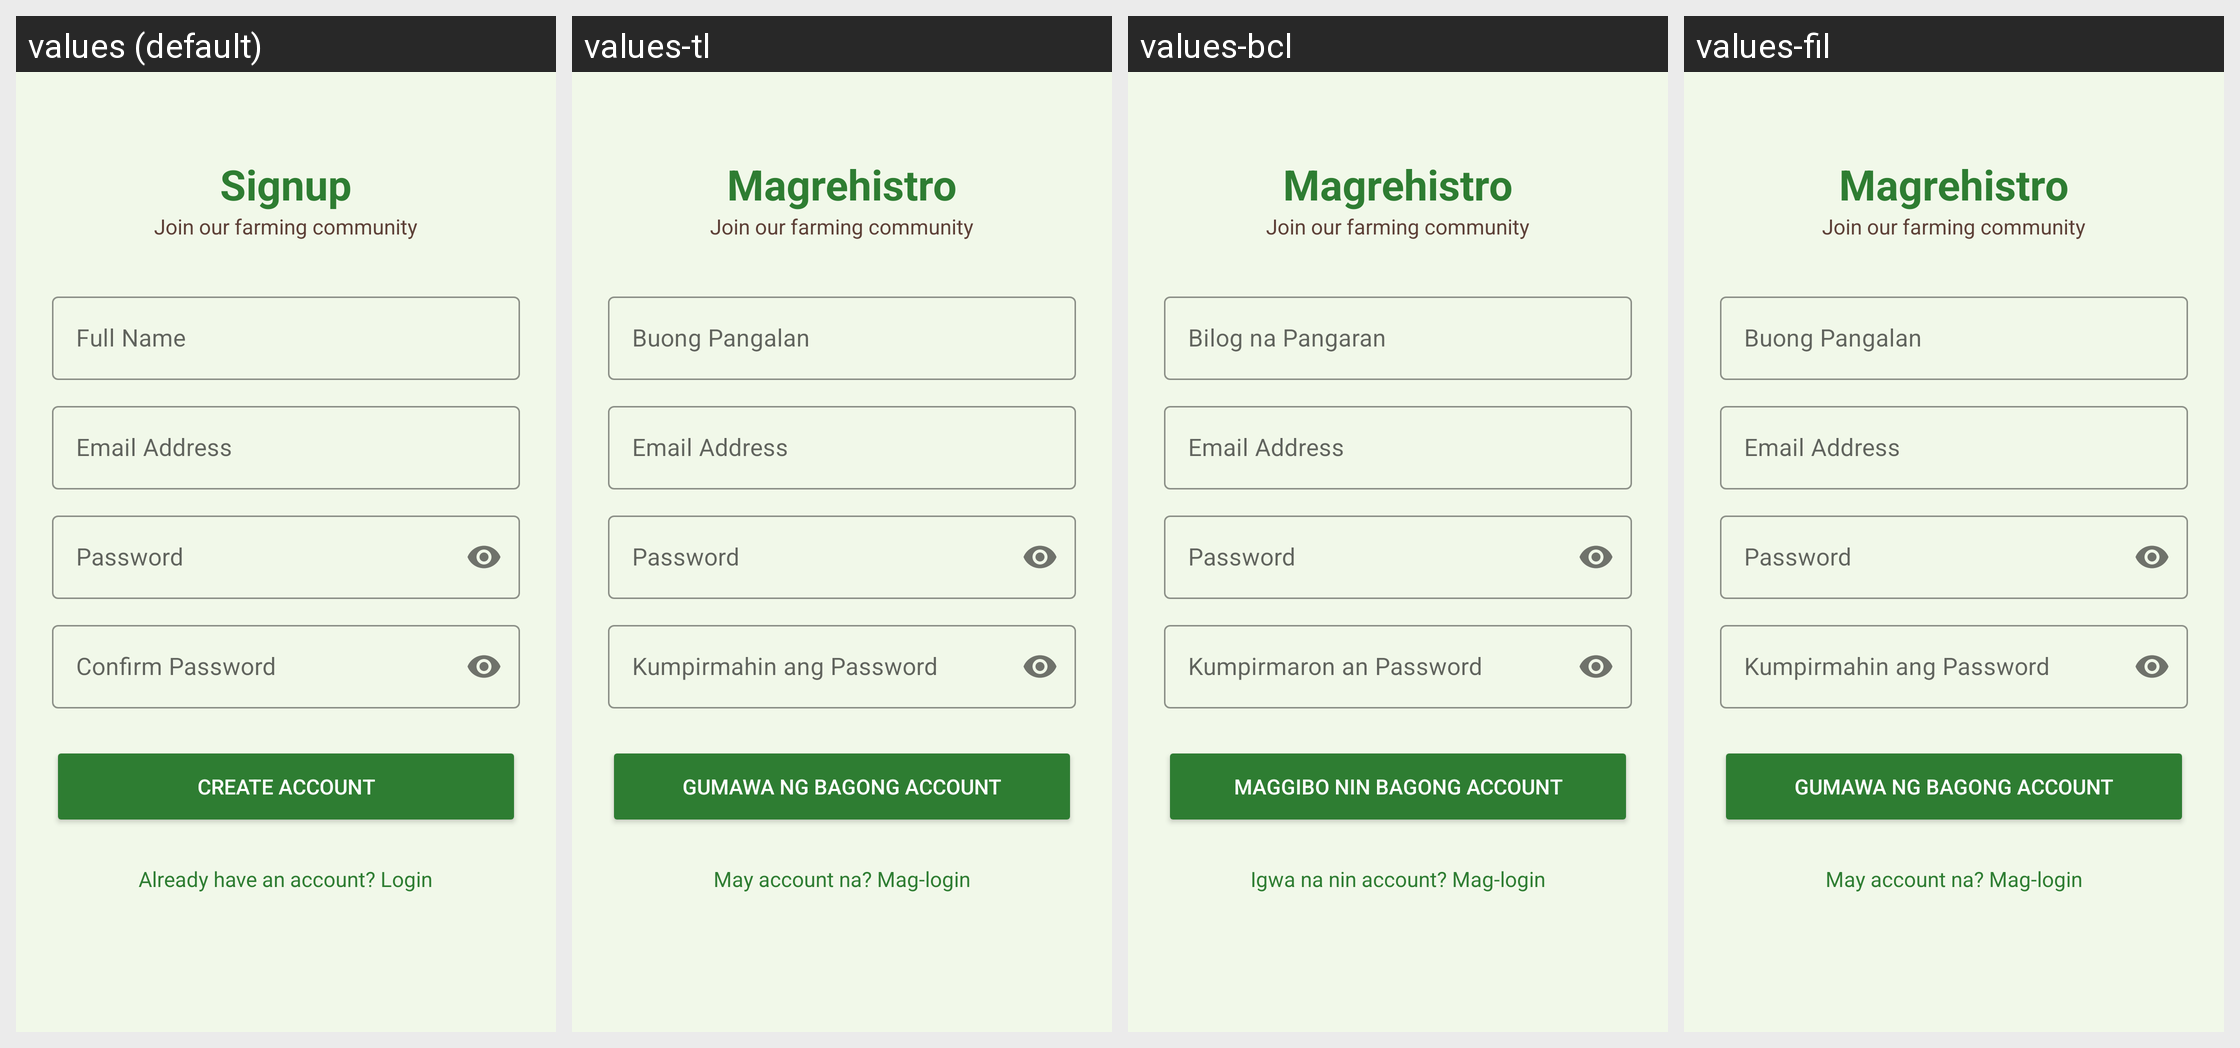

The Android screen above is rendered under several locales of the same app. Produce the string resources it draws, with the default and per-locale values.
Android screen res/layout/activity_signup.xml rendered under 4 locales, left to right: values (default), values-tl, values-bcl, values-fil. Device: Nexus 5 (rendered at 1080×1920; each locale shown at half size, 540×960, under a caption strip naming it); theme Theme.AgriServe.
Other locales in the repository, not shown: values-bik.
Strings drawn on this screen, with the default value and each locale's value (text and hints the layout hard-codes, and strings that could not be matched under every locale, appear in the picture but are not listed):

signup
  values: Signup
  values-tl: Magrehistro
  values-bcl: Magrehistro
  values-fil: Magrehistro

full_name
  values: Full Name
  values-tl: Buong Pangalan
  values-bcl: Bilog na Pangaran
  values-fil: Buong Pangalan

email_address
  values: Email Address
  values-tl: Email Address
  values-bcl: Email Address
  values-fil: Email Address

password
  values: Password
  values-tl: Password
  values-bcl: Password
  values-fil: Password

confirm_password
  values: Confirm Password
  values-tl: Kumpirmahin ang Password
  values-bcl: Kumpirmaron an Password
  values-fil: Kumpirmahin ang Password

create_account
  values: Create Account
  values-tl: Gumawa ng Bagong Account
  values-bcl: Maggibo nin Bagong Account
  values-fil: Gumawa ng Bagong Account

already_have_account
  values: Already have an account? Login
  values-tl: May account na? Mag-login
  values-bcl: Igwa na nin account? Mag-login
  values-fil: May account na? Mag-login
